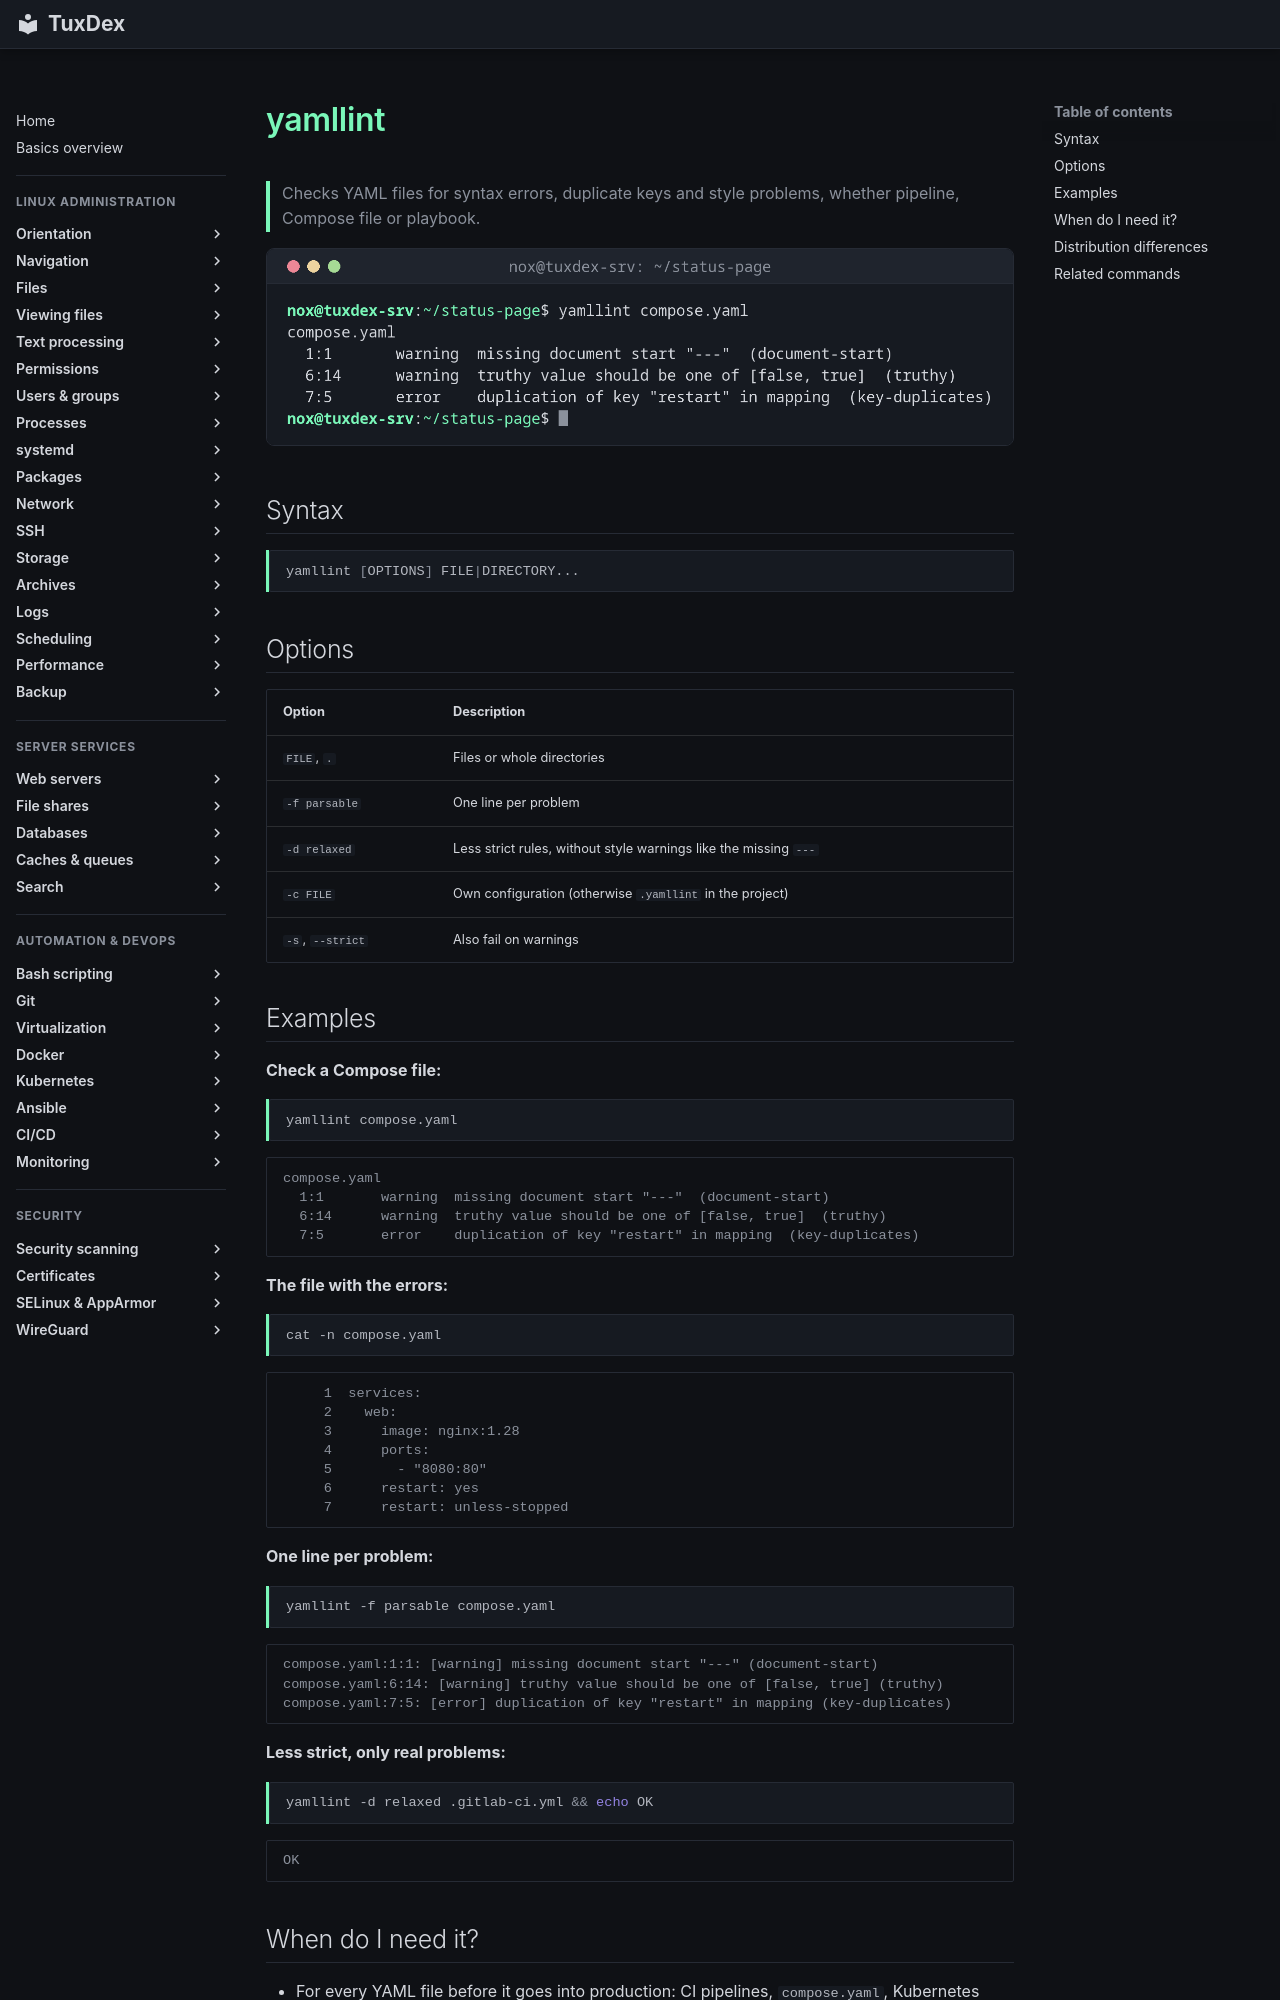

repository: Noxisan/tuxcodex · page: 22-ci-cd/yamllint.en/index.html · generator: mkdocs

# yamllint

> Checks YAML files for syntax errors, duplicate keys and style problems, whether pipeline, Compose file or playbook.

![yamllint output](../assets/screenshots/22-ci-cd/yamllint.png)

## Syntax

```bash
yamllint [OPTIONS] FILE|DIRECTORY...
```

## Options

| Option | Description |
|--------|-------------|
| `FILE`, `.` | Files or whole directories |
| `-f parsable` | One line per problem |
| `-d relaxed` | Less strict rules, without style warnings like the missing `---` |
| `-c FILE` | Own configuration (otherwise `.yamllint` in the project) |
| `-s`, `--strict` | Also fail on warnings |

## Examples

**Check a Compose file:**

```bash
yamllint compose.yaml
```

```text
compose.yaml
  1:1       warning  missing document start "---"  (document-start)
  6:14      warning  truthy value should be one of [false, true]  (truthy)
  7:5       error    duplication of key "restart" in mapping  (key-duplicates)
```

**The file with the errors:**

```bash
cat -n compose.yaml
```

```text
     1  services:
     2    web:
     3      image: nginx:1.28
     4      ports:
     5        - "8080:80"
     6      restart: yes
     7      restart: unless-stopped
```

**One line per problem:**

```bash
yamllint -f parsable compose.yaml
```

```text
compose.yaml:1:1: [warning] missing document start "---" (document-start)
compose.yaml:6:14: [warning] truthy value should be one of [false, true] (truthy)
compose.yaml:7:5: [error] duplication of key "restart" in mapping (key-duplicates)
```

**Less strict, only real problems:**

```bash
yamllint -d relaxed .gitlab-ci.yml && echo OK
```

```text
OK
```
